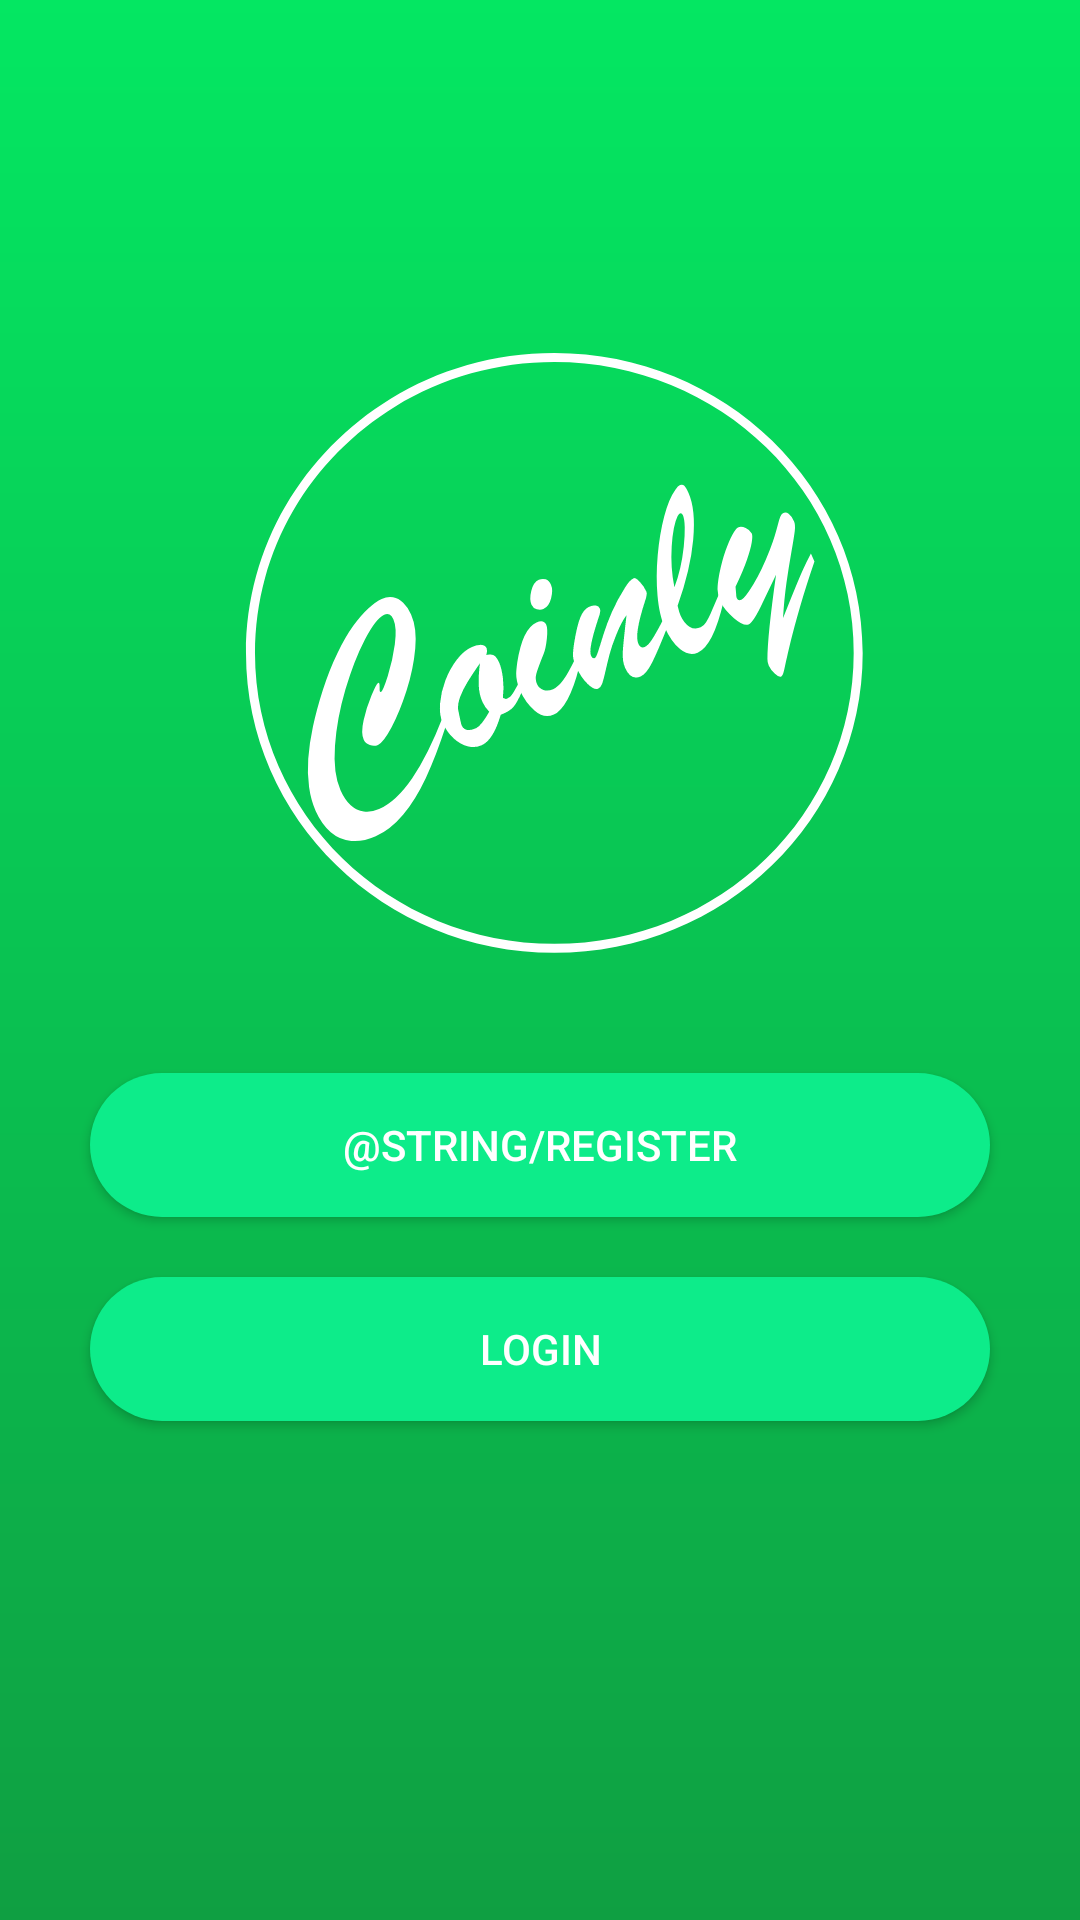

Here is an Android app screen rendered from its layout file. Give the layout XML and the strings, colors and styles it references.
<!-- AndroidManifest.xml: application theme AppTheme -->
<!-- res/layout/activity_login_or_register.xml -->
<?xml version="1.0" encoding="utf-8"?>
<androidx.constraintlayout.widget.ConstraintLayout xmlns:android="http://schemas.android.com/apk/res/android"
    android:layout_width="match_parent"
    android:layout_height="match_parent"
    android:padding="20dp"
    xmlns:app="http://schemas.android.com/apk/res-auto"
    android:background="@drawable/login_screen_gradient">

    <ImageView
        android:id="@+id/logo_image_view"
        android:layout_width="wrap_content"
        android:layout_height="wrap_content"
        android:contentDescription="@string/app_logo_description"
        app:layout_constraintVertical_chainStyle="packed"
        app:layout_constraintVertical_bias=".4"
        app:layout_constraintStart_toStartOf="parent"
        app:layout_constraintEnd_toEndOf="parent"
        app:layout_constraintTop_toTopOf="parent"
        app:layout_constraintBottom_toTopOf="@id/go_to_register_button"
        android:src="@drawable/coinly_logo" />

    <Button
        android:id="@+id/go_to_register_button"
        android:layout_width="match_parent"
        android:layout_height="wrap_content"
        android:text="@string/register"
        android:textColor="@color/white"
        android:layout_marginTop="40dp"
        android:layout_marginStart="10dp"
        android:layout_marginEnd="10dp"
        android:elevation="10dp"
        android:background="@drawable/rounded_button_green"
        app:layout_constraintTop_toBottomOf="@id/logo_image_view"
        app:layout_constraintBottom_toTopOf="@id/go_to_login_button"/>

    <Button
        android:id="@+id/go_to_login_button"
        android:layout_width="match_parent"
        android:layout_height="wrap_content"
        android:text="@string/login"
        android:textColor="@color/white"
        android:layout_marginTop="20dp"
        android:layout_marginStart="10dp"
        android:layout_marginEnd="10dp"
        android:elevation="10dp"
        android:background="@drawable/rounded_button_green"
        app:layout_constraintTop_toBottomOf="@id/go_to_register_button"
        app:layout_constraintBottom_toBottomOf="parent"/>

</androidx.constraintlayout.widget.ConstraintLayout>
<!-- resources referenced by this layout -->
<resources>
  <color name="white">#ffffff</color>
  <!-- drawable coinly_logo: png bitmap (drawable-hdpi, 19021 bytes) -->
  <!-- drawable login_screen_gradient (drawable) -->
  <?xml version="1.0" encoding="utf-8"?>
  <shape
      xmlns:android="http://schemas.android.com/apk/res/android"
      android:shape="rectangle">
      <gradient
          android:type="linear"
          android:startColor="@color/lightGreen"
          android:endColor="@color/darkGreen"
          android:angle="270"/>
  </shape>
  <!-- drawable rounded_button_green (drawable) -->
  <?xml version="1.0" encoding="utf-8"?>
  <shape
      xmlns:android="http://schemas.android.com/apk/res/android"
      android:shape="rectangle">
      <solid android:color="@color/greenButton"/>
      <corners android:radius="30dp"/>
  </shape>
  <string name="app_logo_description">app_logo</string>
  <string name="login">Login</string>
  <style name="AppTheme" parent="Theme.AppCompat.Light">
          
          <item name="colorPrimary">@color/white</item>
          <item name="colorAccent">@color/greenButton</item>
      </style>
  <color name="lightGreen">#04E762</color>
  <color name="darkGreen">#0F9F42</color>
  <color name="greenButton">#0DEC8A</color>
</resources>
